The GitHub repository ChrisJFarr/GoodwillComputerVision contains a labelled image folder "type_data" with 13 categories: mens jeans, mens pants, mens shirts, mens shorts, sweats, t-shirts, womens dresses, womens jeans, womens pants, womens shirts, womens shorts, womens skirts, womens sleeveless shirts. Examples follow, each with its label.

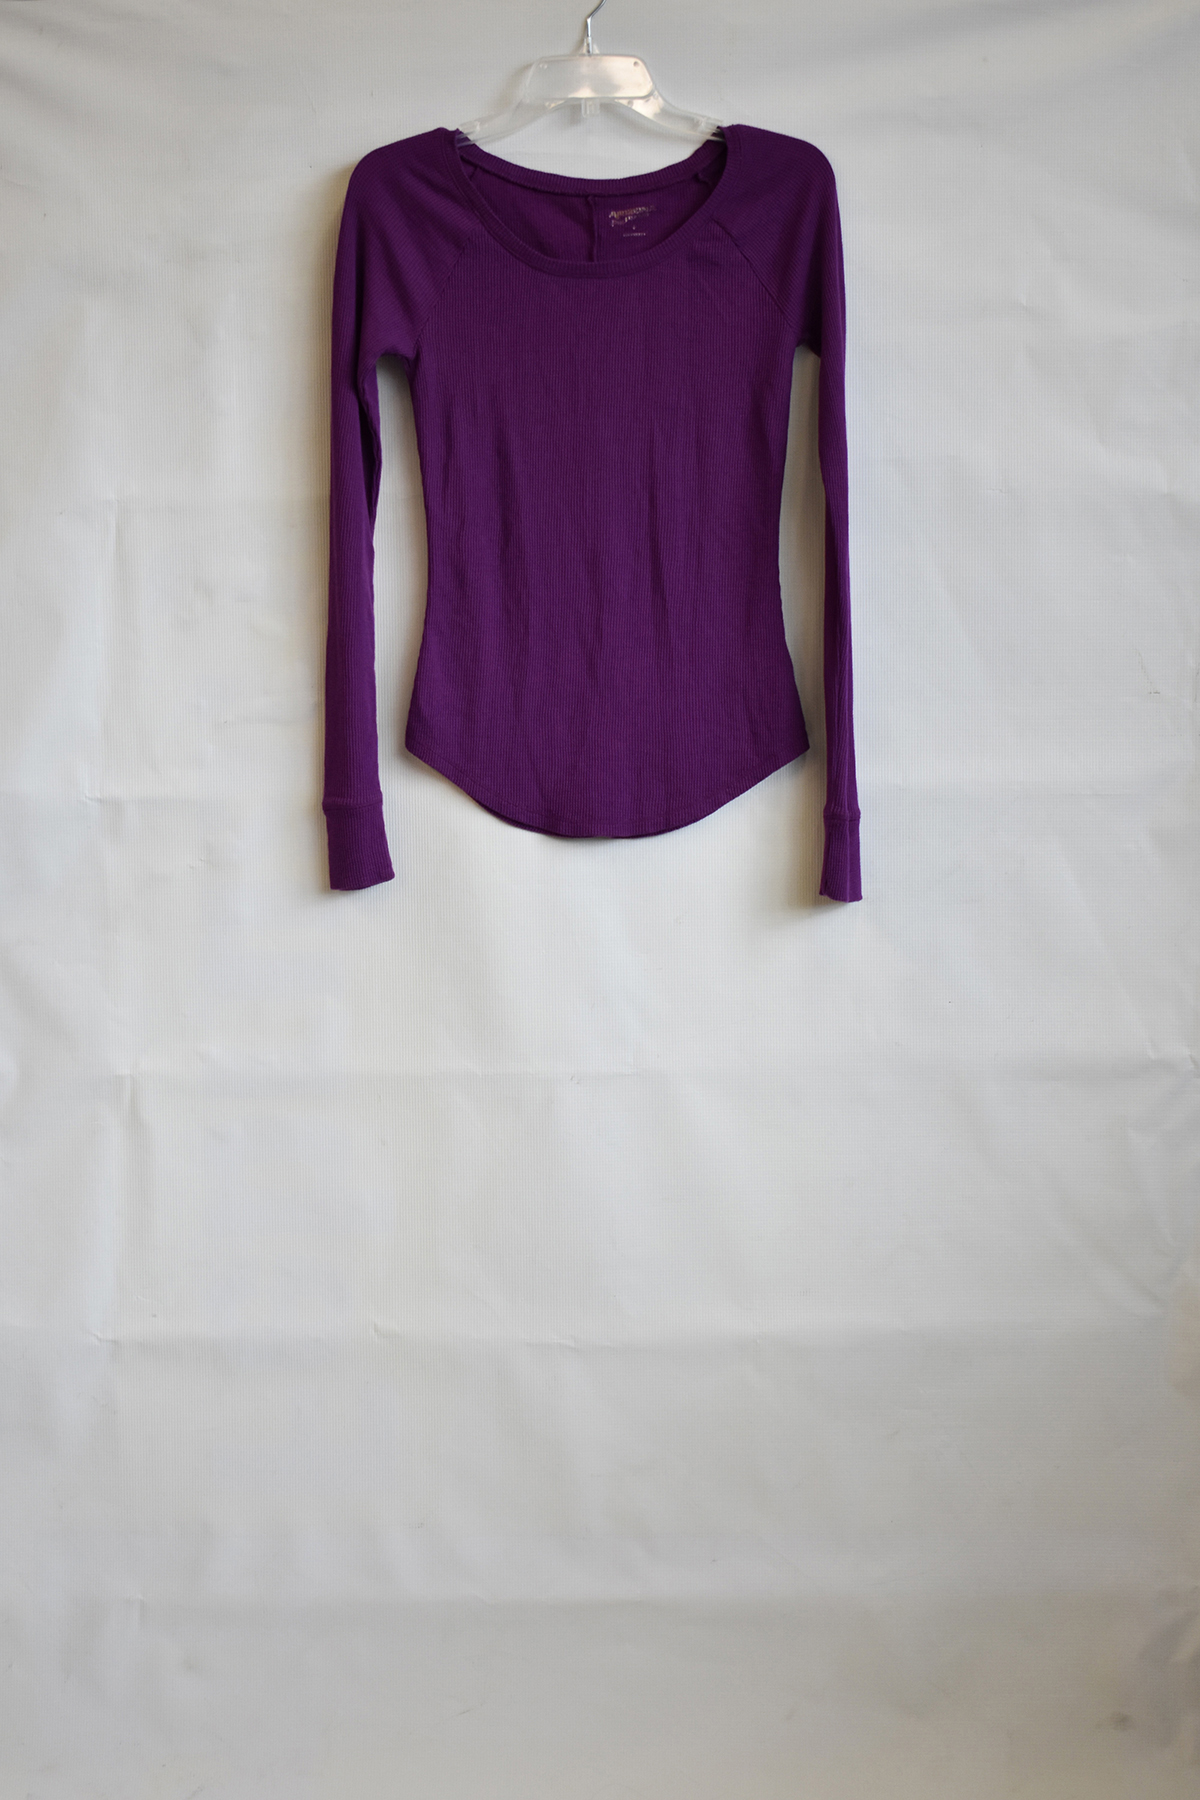
Label: womens shirts

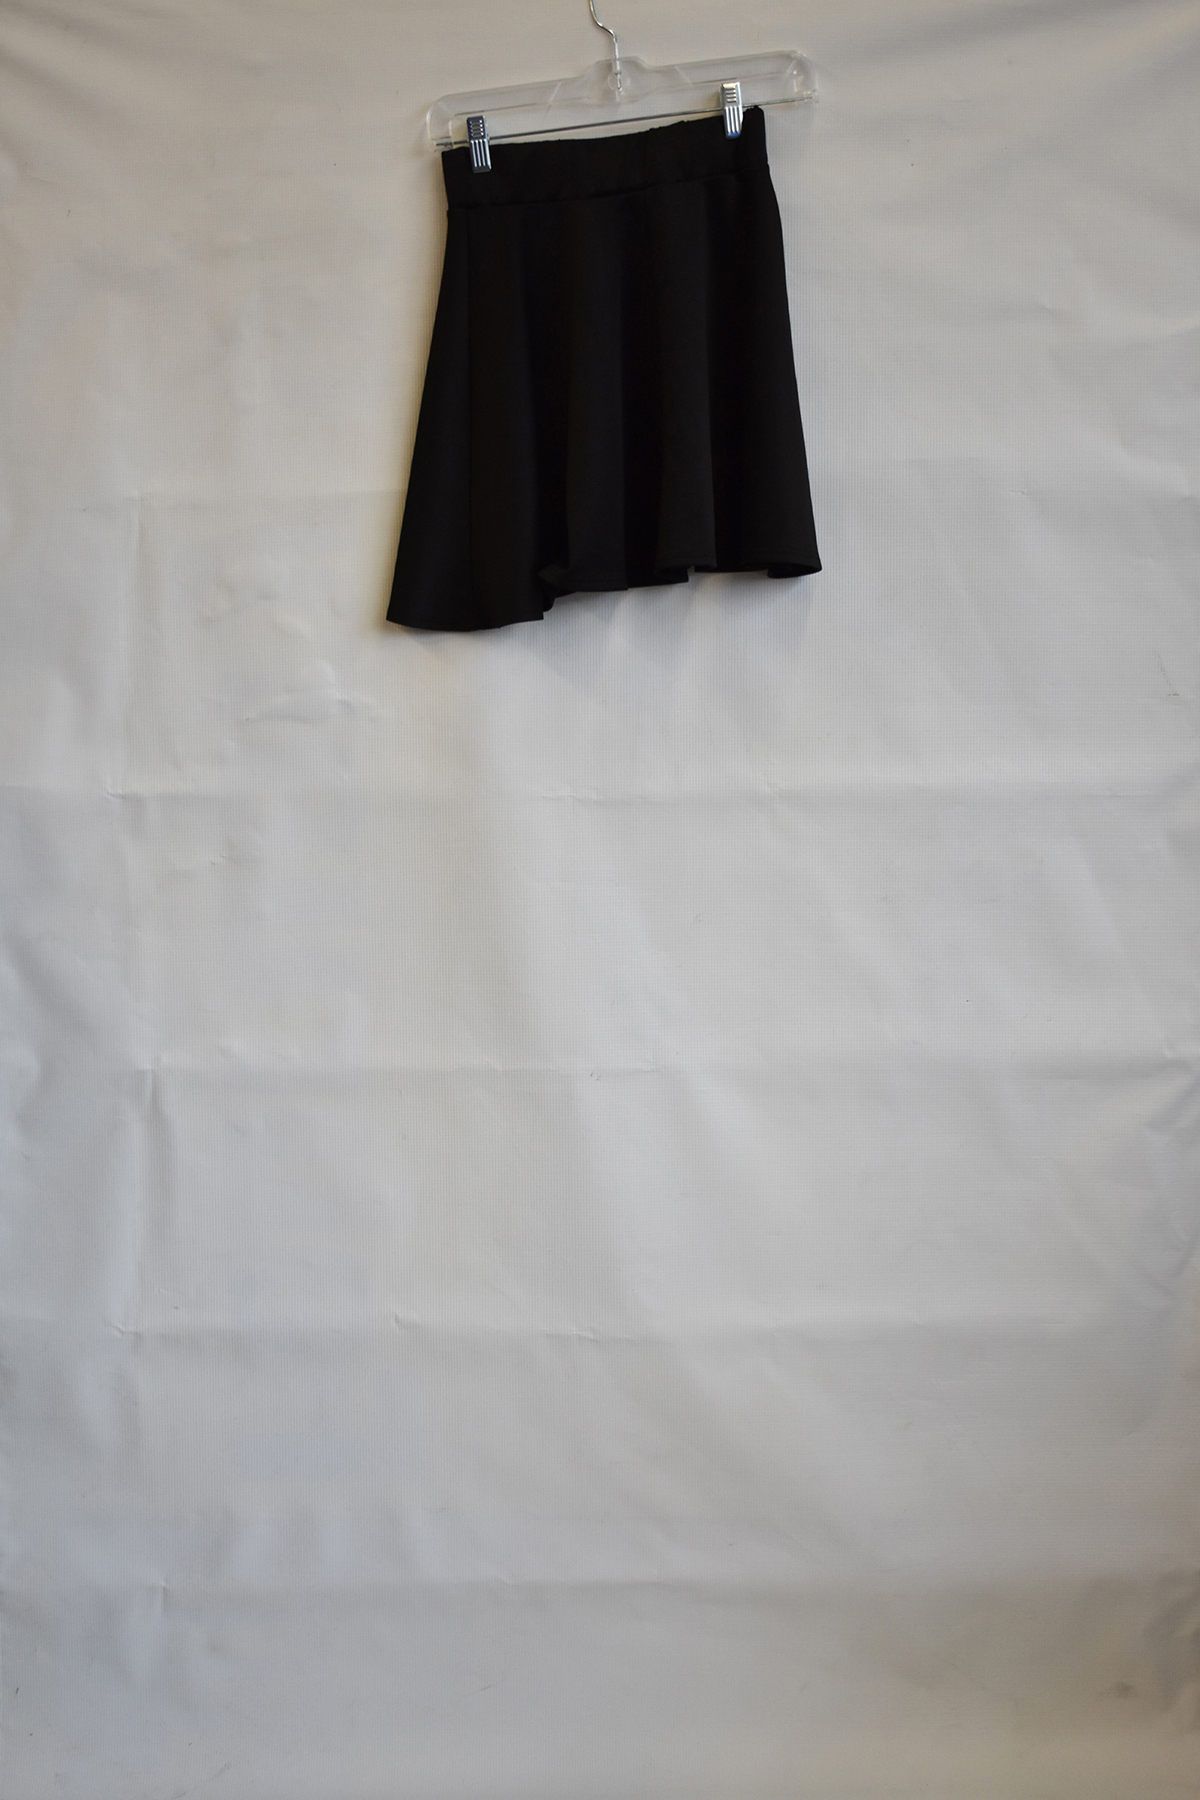
Label: womens skirts

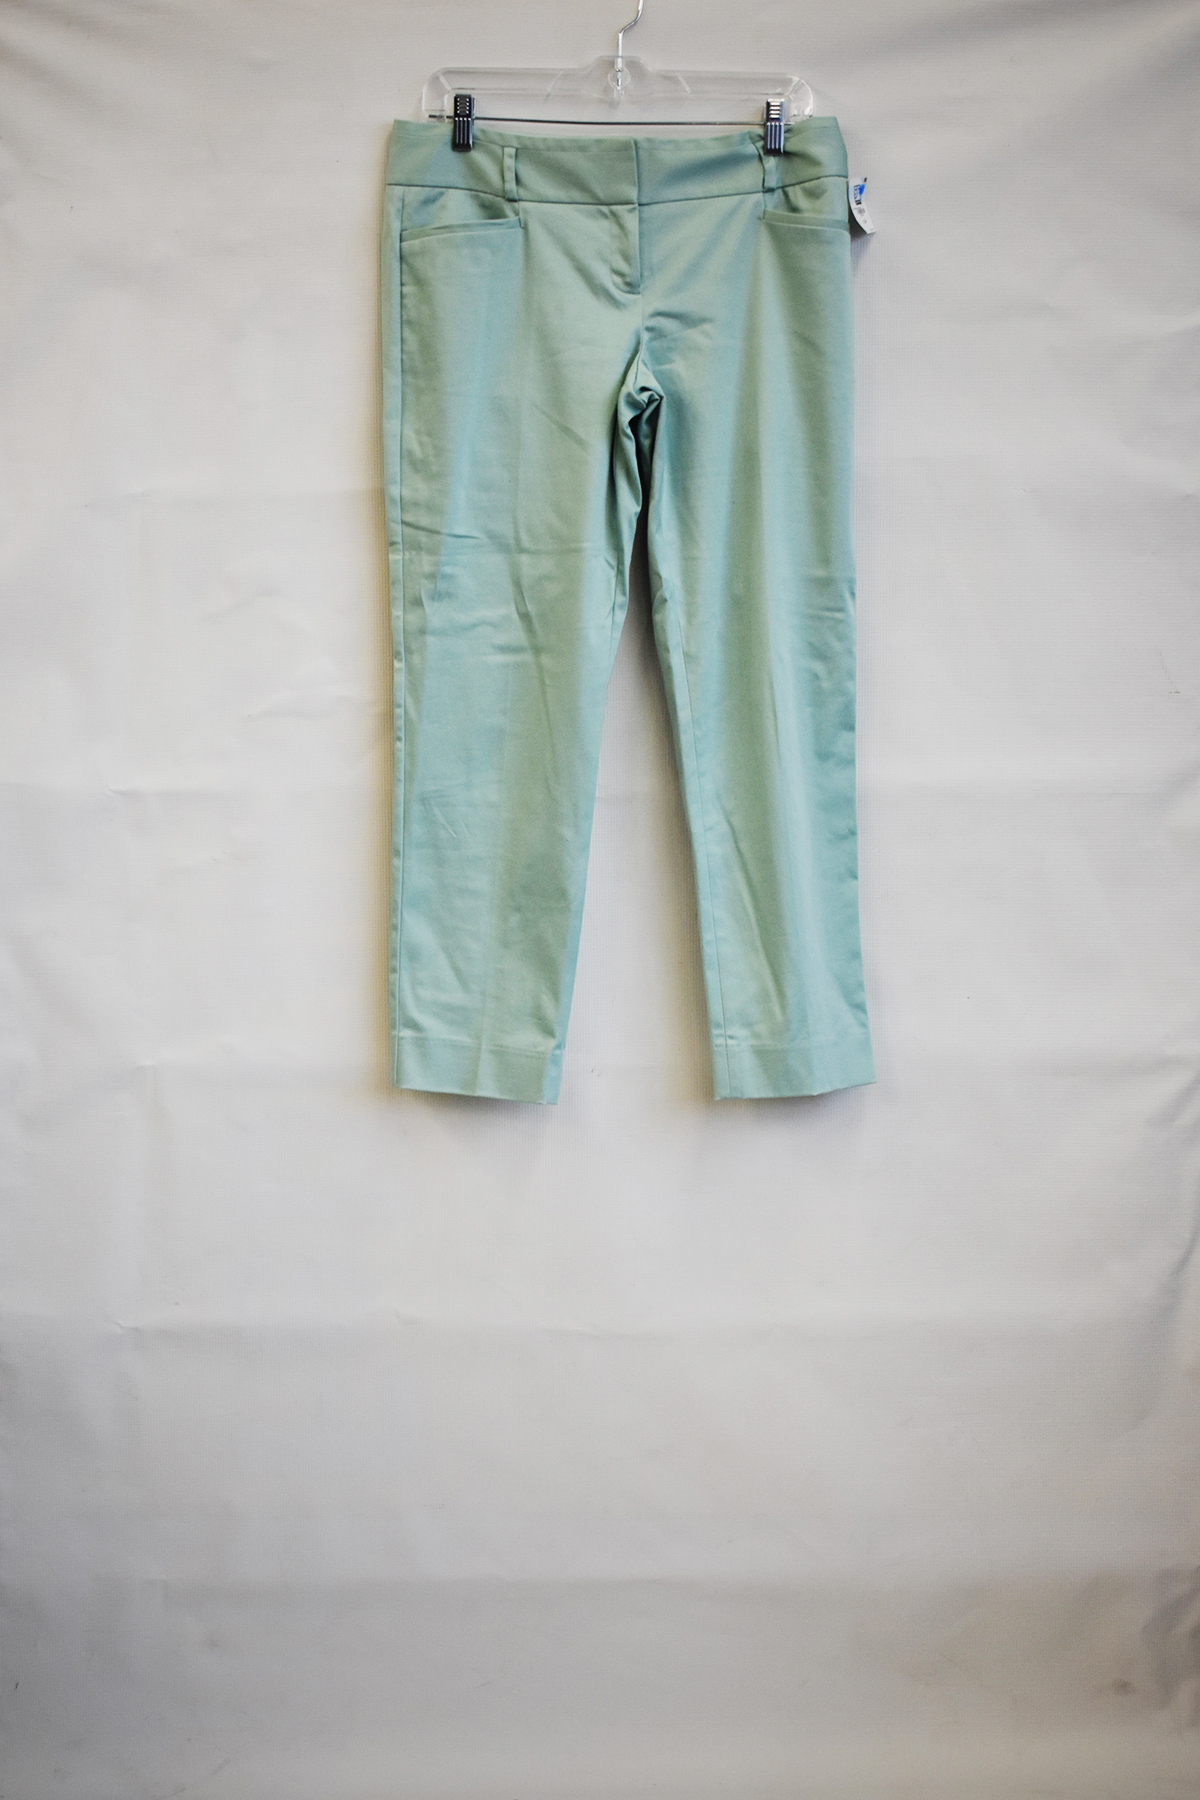
Label: womens pants

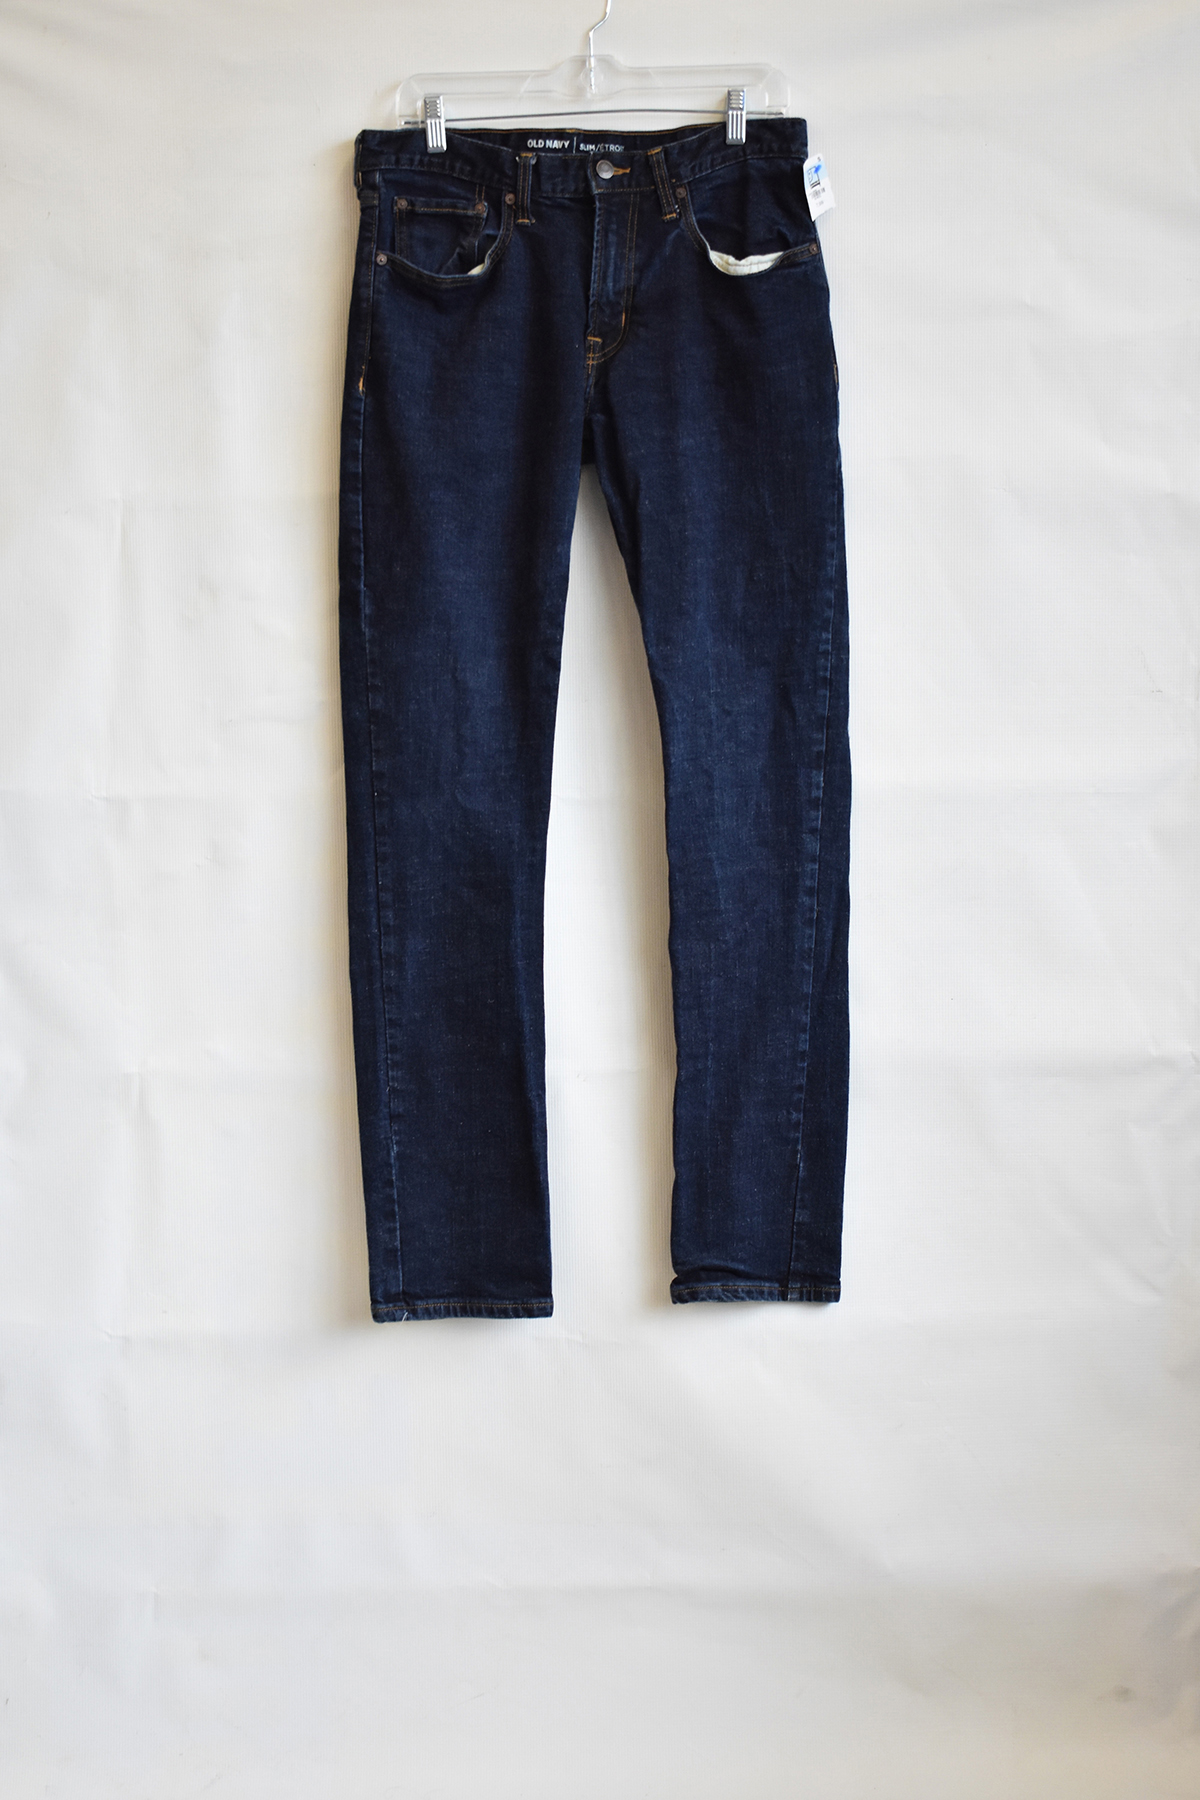
Label: mens jeans

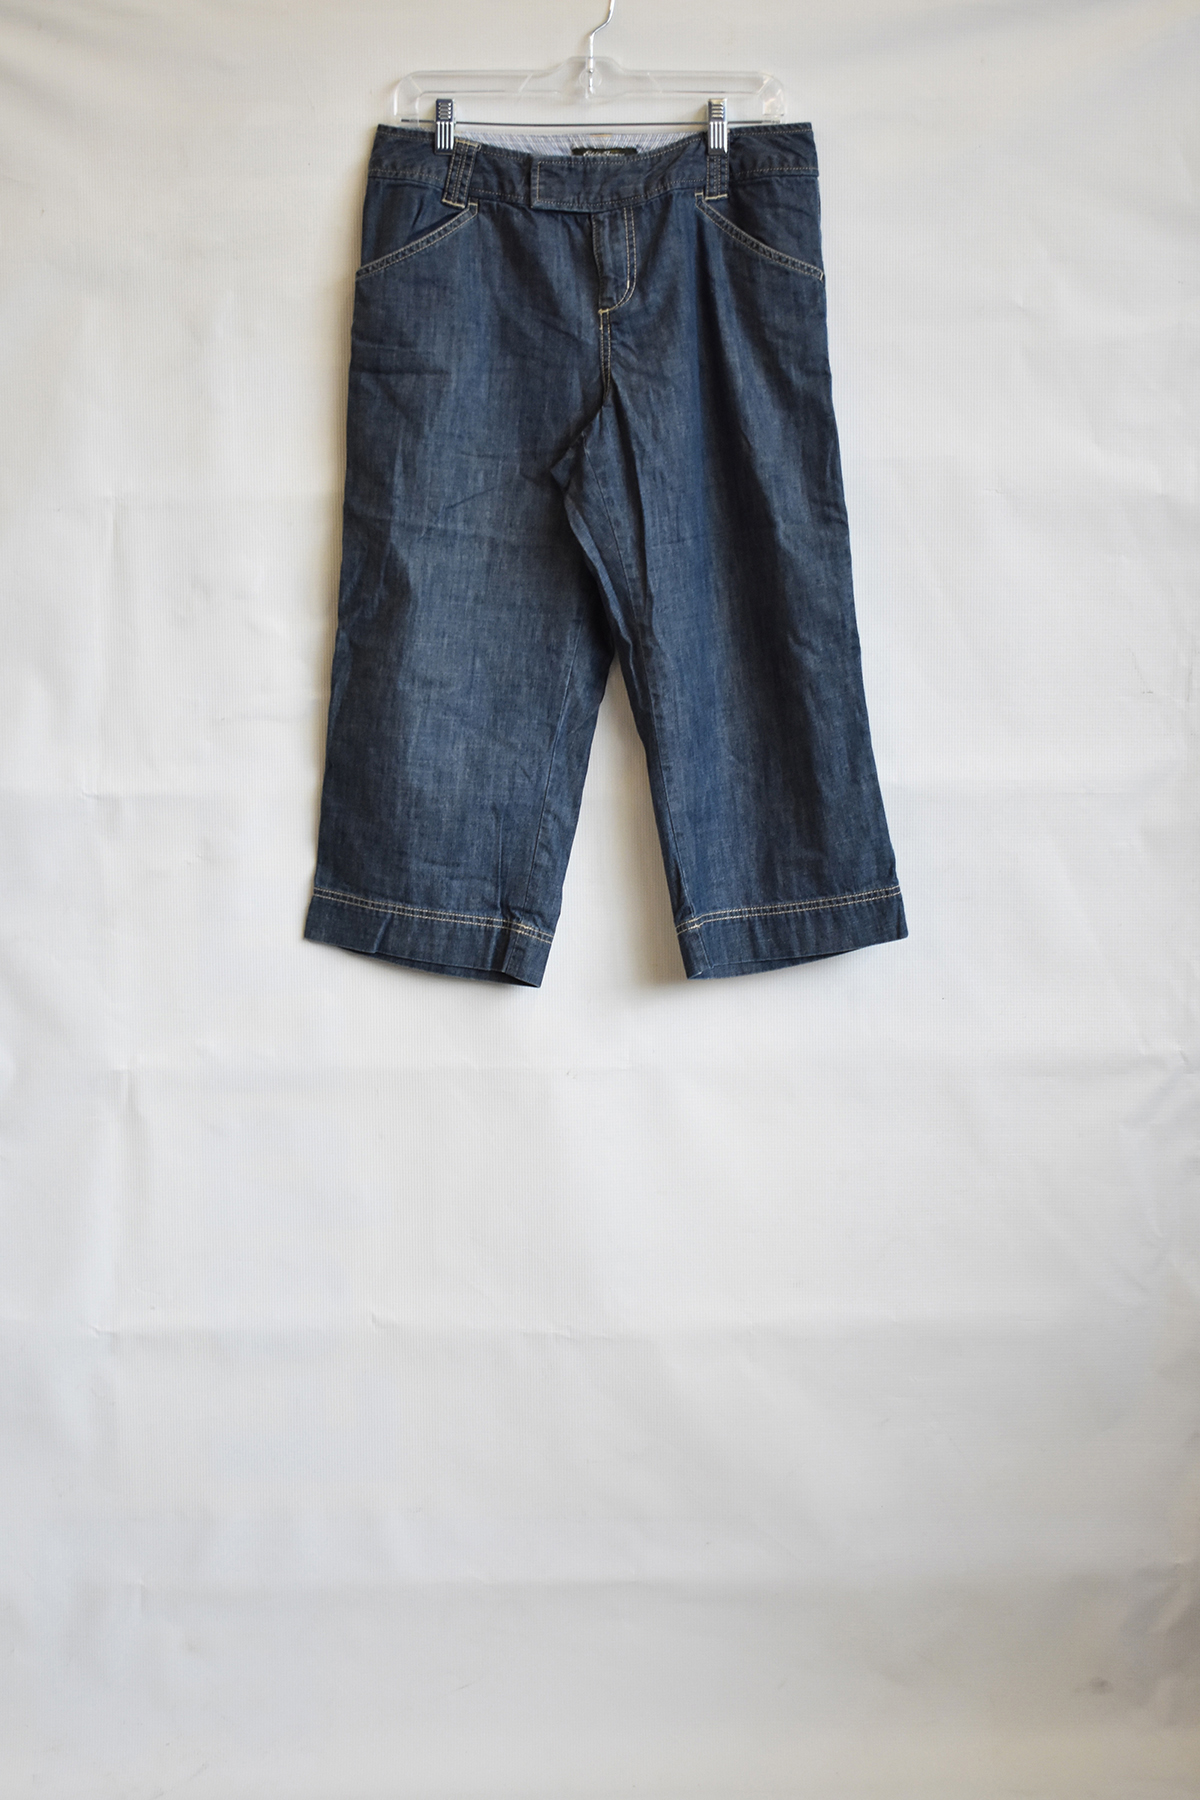
Label: womens jeans

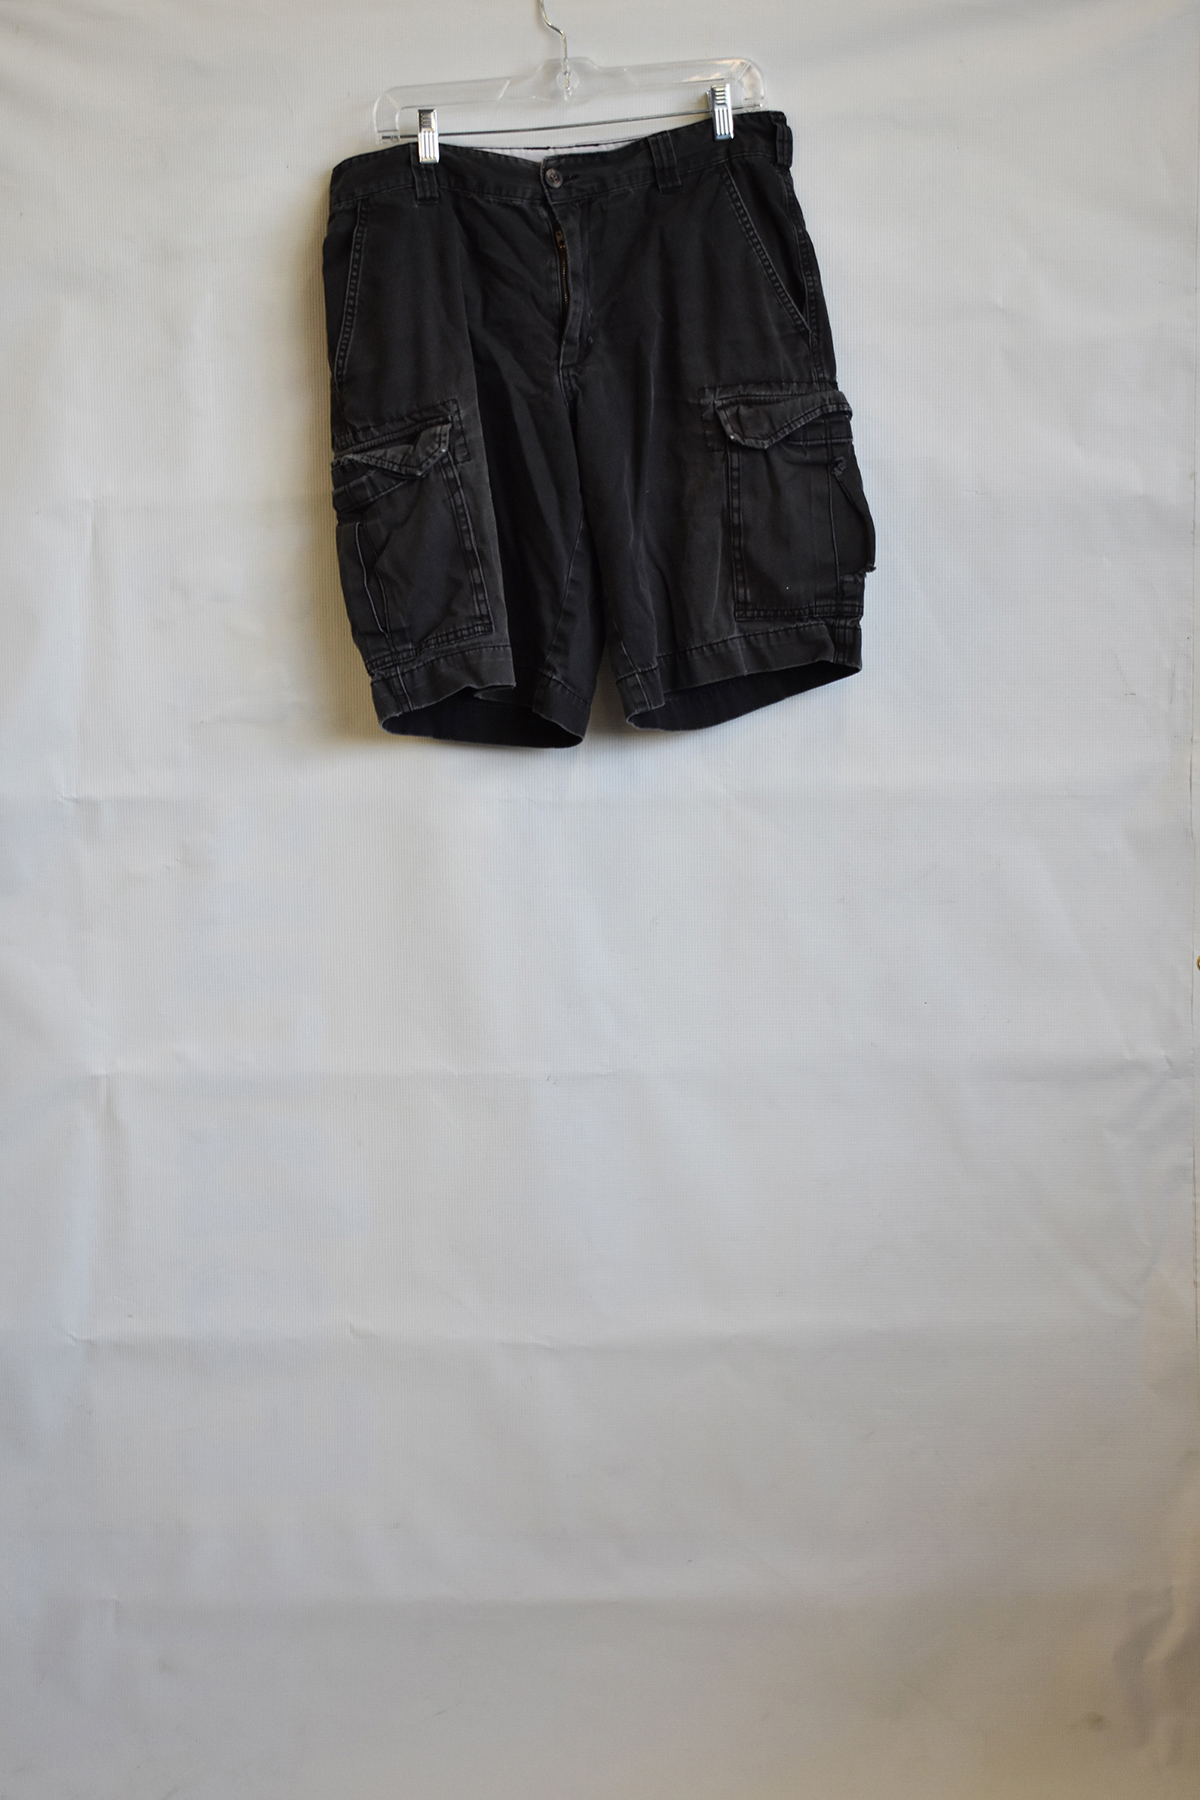
Label: mens shorts
